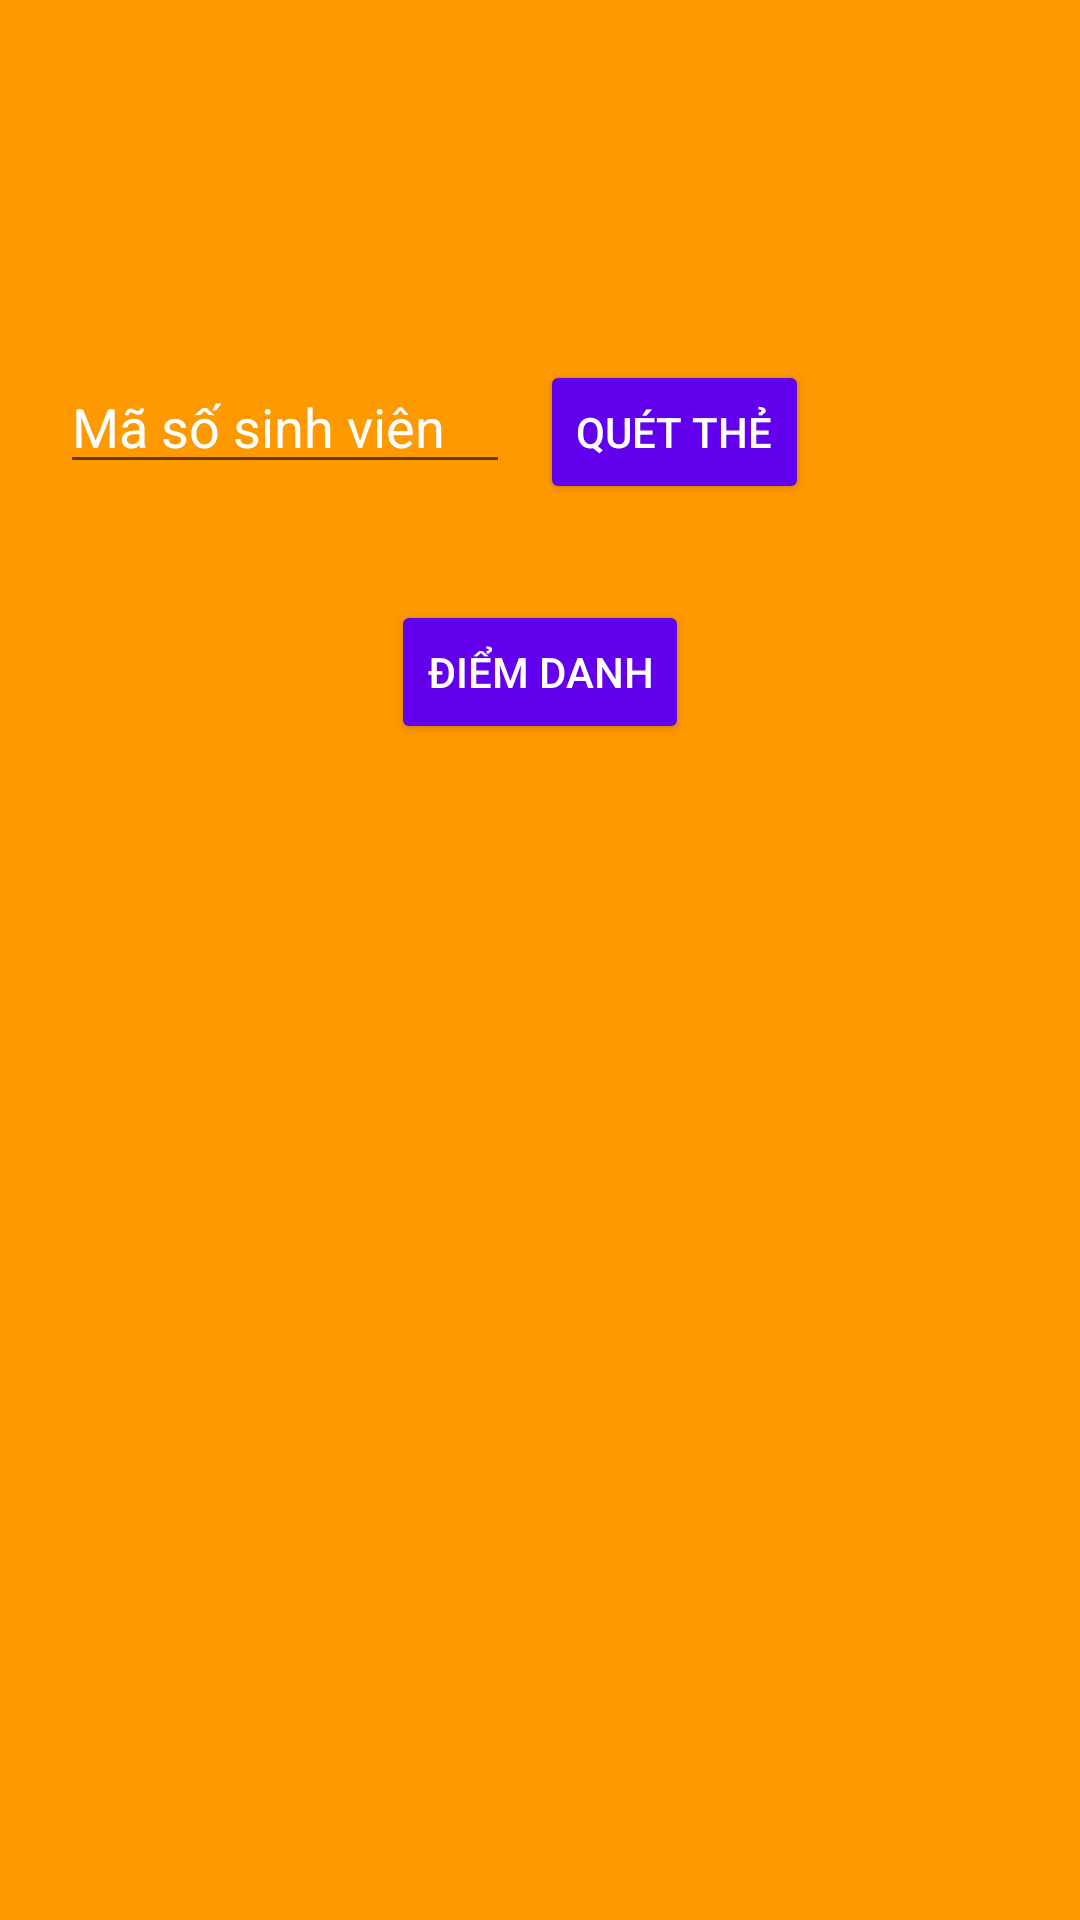

Android layout source for this screen:
<!-- AndroidManifest.xml: application theme AppTheme -->
<!-- res/layout/rollcall_dialog.xml -->
<?xml version="1.0" encoding="utf-8"?>
<androidx.coordinatorlayout.widget.CoordinatorLayout xmlns:android="http://schemas.android.com/apk/res/android"
        android:layout_width="300dp"
        android:background="#FF9900"
        android:layout_height="300dp">

    <TextView
            android:id="@+id/tv_name"
            android:layout_marginTop="15dp"
            android:layout_marginStart="5dp"
            android:textAlignment="center"
            android:textColor="#FFFFFF"
            android:layout_width="wrap_content"
            android:layout_height="wrap_content" />

    <EditText
            android:id="@+id/edt_mssv"
            android:layout_width="150dp"
            android:layout_height="wrap_content"
            android:textColor="#FFFFFF"
            android:textColorHint="#FFFFFF"
            android:layout_marginStart="20dp"
            android:layout_marginTop="120dp"
            android:ems="10"
            android:hint="Mã số sinh viên"
            android:inputType="number" />

    <Button
            android:id="@+id/btn_rollcall"
            android:layout_width="wrap_content"
            android:layout_height="wrap_content"
            android:layout_gravity="center_horizontal"
            android:backgroundTint="@color/colorPrimary"
            android:textColor="#FFFFFF"
            android:layout_marginTop="200dp"
            android:text="Điểm danh" />

    <Button
            android:id="@+id/btn_scan"
            android:layout_width="wrap_content"
            android:layout_height="wrap_content"
            android:backgroundTint="@color/colorPrimary"
            android:textColor="#FFFFFF"
            android:layout_marginStart="180dp"
            android:layout_marginTop="120dp"
            android:text="Quét thẻ" />

</androidx.coordinatorlayout.widget.CoordinatorLayout>
<!-- resources referenced by this layout -->
<resources>
  <style name="AppTheme" parent="Theme.AppCompat.Light.DarkActionBar">
          
          <item name="colorPrimary">@color/colorPrimary</item>
          <item name="colorPrimaryDark">@color/colorPrimaryDark</item>
          <item name="colorAccent">@color/colorAccent</item>
      </style>
  <!-- not gathered from this repository: default colours our renderer supplied (Android Studio template values) -->
  <color name="colorPrimary">#FF6200EE</color>
  <color name="colorPrimaryDark">#FF3700B3</color>
  <color name="colorAccent">#FF03DAC5</color>
</resources>
